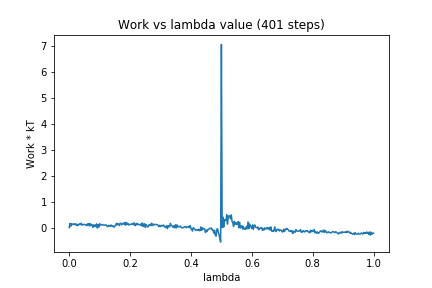

Source data for this figure (header and first rows):
0, 0.0
1, 0.1682
2, 0.05854
3, 0.1598
4, 0.131
5, 0.1195
6, 0.1511
7, 0.1421
8, 0.1109
9, 0.151
10, 0.08022
11, 0.1229
12, 0.08789
13, 0.1394
14, 0.1541
15, 0.1204
16, 0.1705
17, 0.09555
18, 0.1157
19, 0.1229
20, 0.1311
21, 0.1122
22, 0.1021
23, 0.0801
24, 0.1489
25, 0.09774
26, 0.164
27, 0.06562
28, 0.1516
29, 0.08982
30, 0.1172
31, 0.01195
32, 0.1081
33, 0.04777
34, 0.1034
35, 0.04616
36, 0.1484
37, -0.01253
38, 0.1123
39, 0.02622
40, 0.1542
41, 0.1087
42, 0.1046
43, 0.1279
44, 0.1109
45, 0.1048
46, 0.08485
47, 0.09863
48, 0.1159
49, 0.08435
50, 0.04638
51, 0.04427
52, 0.09197
53, 0.06387
54, 0.05531
55, 0.1082
56, 0.06109
57, 0.07825
58, 0.04995
59, 0.01574
60, 0.0773
... 340 more rows
